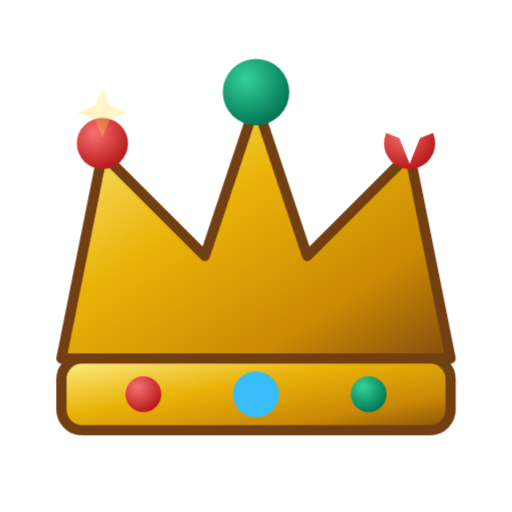
t = 0.00 s
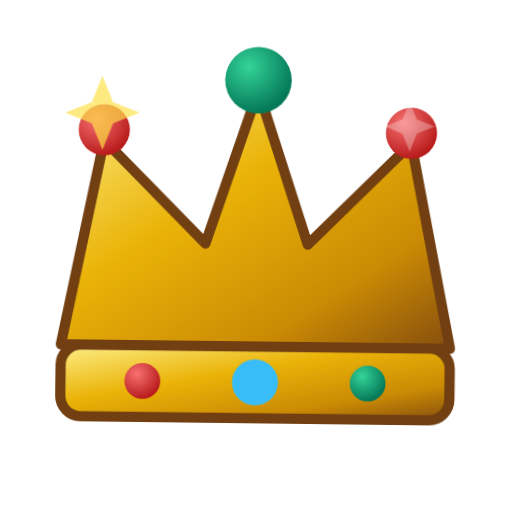
t = 0.40 s
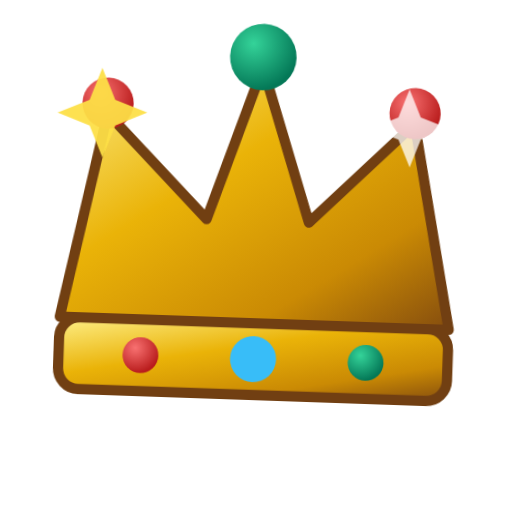
t = 0.90 s
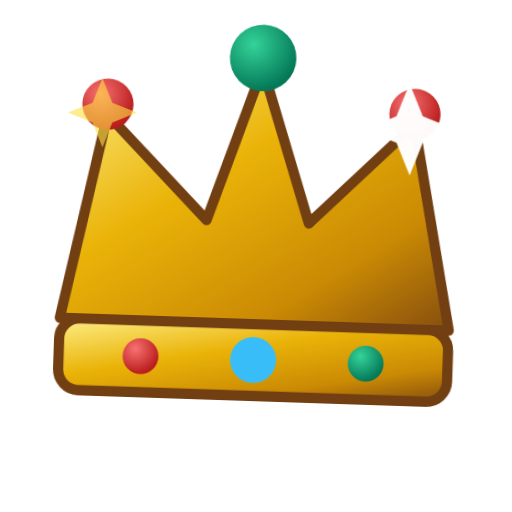
t = 1.15 s
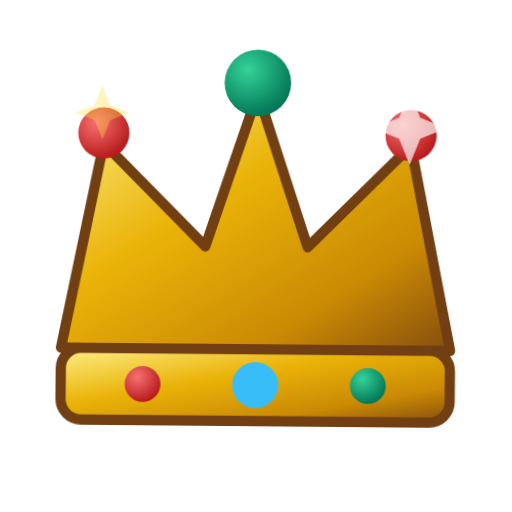
t = 1.65 s
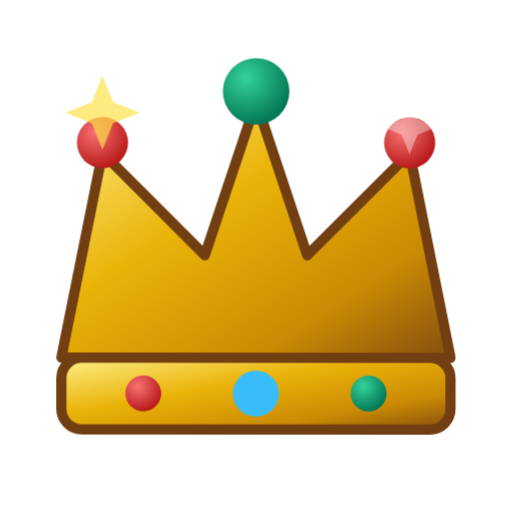
t = 1.90 s

The animated SVG that drew these frames (rendered in a browser with its animation timeline set to each time). Animation: 2 CSS @keyframes rules; one cycle of 2.40 s, repeats indefinitely.

<svg xmlns="http://www.w3.org/2000/svg" viewBox="0 0 100 100" width="100" height="100">
  <defs>
    <linearGradient id="goldCrown" x1="0%" y1="0%" x2="100%" y2="100%">
      <stop offset="0%" stop-color="#fef08a"/>
      <stop offset="40%" stop-color="#eab308"/>
      <stop offset="75%" stop-color="#ca8a04"/>
      <stop offset="100%" stop-color="#854d0e"/>
    </linearGradient>
    <radialGradient id="rubyGrad" cx="35%" cy="30%" r="70%">
      <stop offset="0%" stop-color="#f87171"/>
      <stop offset="100%" stop-color="#b91c1c"/>
    </radialGradient>
    <radialGradient id="emeraldGrad" cx="35%" cy="30%" r="70%">
      <stop offset="0%" stop-color="#34d399"/>
      <stop offset="100%" stop-color="#047857"/>
    </radialGradient>
  </defs>
  <style>
    @keyframes crownFloat {
      0%, 100% { transform: translateY(0) rotate(0deg); }
      50% { transform: translateY(-7px) rotate(2deg); }
    }
    @keyframes shimmer {
      0%, 100% { opacity: 0.3; transform: scale(0.7); }
      50% { opacity: 1; transform: scale(1.3); }
    }
    .crown-body { transform-origin: 50px 60px; animation: crownFloat 2s ease-in-out infinite; }
    .star-1 { transform-origin: 20px 22px; animation: shimmer 1.5s ease-in-out infinite; }
    .star-2 { transform-origin: 80px 24px; animation: shimmer 1.7s ease-in-out 0.4s infinite; }
  </style>
  <g class="crown-body">
    <!-- Base crown -->
    <path d="M12 70 L20 30 L40 50 L50 20 L60 50 L80 30 L88 70 Z" fill="url(#goldCrown)" stroke="#713f12" stroke-width="2" stroke-linejoin="round"/>
    <rect x="12" y="70" width="76" height="14" rx="4" fill="url(#goldCrown)" stroke="#713f12" stroke-width="2"/>
    <!-- Jewels on tips -->
    <circle cx="20" cy="28" r="5" fill="url(#rubyGrad)"/>
    <circle cx="50" cy="18" r="6.5" fill="url(#emeraldGrad)"/>
    <circle cx="80" cy="28" r="5" fill="url(#rubyGrad)"/>
    <!-- Base jewels -->
    <circle cx="28" cy="77" r="3.5" fill="url(#rubyGrad)"/>
    <circle cx="50" cy="77" r="4.5" fill="#38bdf8"/>
    <circle cx="72" cy="77" r="3.5" fill="url(#emeraldGrad)"/>
  </g>
  <!-- Sparkles -->
  <polygon class="star-1" points="20,15 22,20 27,22 22,24 20,29 18,24 13,22 18,20" fill="#fde047"/>
  <polygon class="star-2" points="80,18 82,23 87,25 82,27 80,32 78,27 73,25 78,23" fill="#ffffff"/>
</svg>
